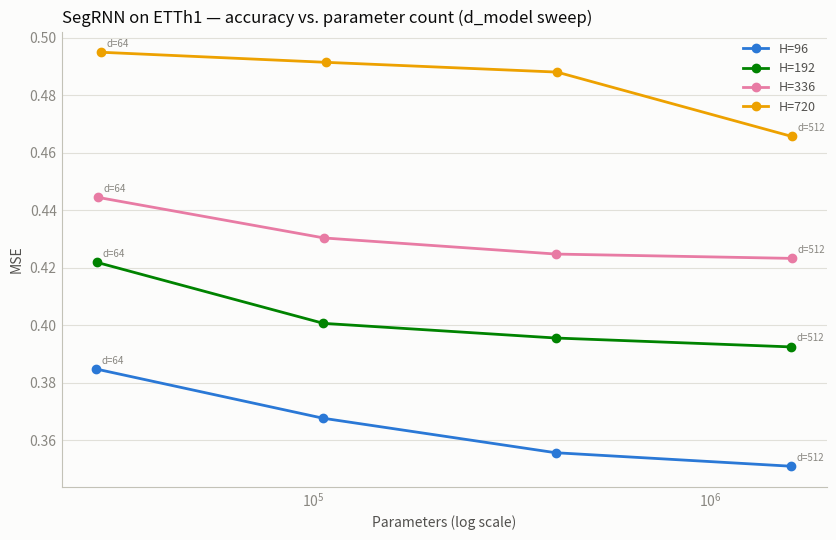

Write Python code to recreate this figure. (Note: this script raises an exception after producing the figure.)
"""
Generate the accuracy-vs-parameter-count efficiency sweep figure for the
Stage 2 report (docs/stage2_efficiency_draft.md).

MSE values are from the notebook's Part 7 (d_model in {512,256,128,64},
all four horizons, run_longExp.py unmodified). Parameter counts are
computed analytically from models/SegRNN.py's architecture (GRU +
Linear + PE layers) rather than measured, since the sweep's wall-clock
ms/sample timings turned out to be noisy/non-monotonic (single-pass
Colab GPU timing, no warm-up) -- parameter count is exact and
deterministic instead.

Usage: python scripts/plot_efficiency_sweep.py
Output: results/figures/efficiency_params.png
"""
import os

import matplotlib.pyplot as plt
import numpy as np

HORIZONS = [96, 192, 336, 720]
D_MODELS = [512, 256, 128, 64]
SEG_LEN = 24
ENC_IN = 7

# measured on Colab T4, notebook Part 7 (run_longExp.py, unmodified, seed=2024)
MSE = {
    96:  {512: 0.3510, 256: 0.3557, 128: 0.3677, 64: 0.3848},
    192: {512: 0.3925, 256: 0.3956, 128: 0.4007, 64: 0.4219},
    336: {512: 0.4233, 256: 0.4248, 128: 0.4304, 64: 0.4445},
    720: {512: 0.4657, 256: 0.4881, 128: 0.4915, 64: 0.4950},
}


def param_count(d_model, seg_num_y):
    """Exact SegRNN parameter count (channel_id=1, revin=0), matching
    models/SegRNN.py's layer definitions."""
    value_embedding = d_model * (SEG_LEN + 1)
    gru = 6 * d_model ** 2 + 6 * d_model
    pos_emb = seg_num_y * (d_model // 2)
    channel_emb = ENC_IN * (d_model // 2)
    predict = SEG_LEN * (d_model + 1)
    return value_embedding + gru + pos_emb + channel_emb + predict


PARAMS = {h: {d: param_count(d, h // SEG_LEN) for d in D_MODELS} for h in HORIZONS}

COLORS = {96: '#2a78d6', 192: '#008300', 336: '#e87ba4', 720: '#eda100'}
INK_PRIMARY, INK_SECONDARY, INK_MUTED = '#0b0b0b', '#52514e', '#898781'
GRIDLINE, BASELINE_AXIS, SURFACE = '#e1e0d9', '#c3c2b7', '#fcfcfb'


def main():
    fig, ax = plt.subplots(figsize=(8.5, 5.5), facecolor=SURFACE)
    ax.set_facecolor(SURFACE)

    for h in HORIZONS:
        xs = [PARAMS[h][d] for d in D_MODELS]
        ys = [MSE[h][d] for d in D_MODELS]
        ax.plot(xs, ys, marker='o', color=COLORS[h], label=f'H={h}', linewidth=2, markersize=6)
        for d, x, y in zip(D_MODELS, xs, ys):
            if d in (512, 64):
                ax.annotate(f'd={d}', (x, y), textcoords='offset points', xytext=(4, 4),
                            fontsize=7, color=INK_MUTED)

    ax.set_xscale('log')
    ax.set_xlabel('Parameters (log scale)', color=INK_SECONDARY)
    ax.set_ylabel('MSE', color=INK_SECONDARY)
    ax.set_title('SegRNN on ETTh1 — accuracy vs. parameter count (d_model sweep)',
                  color=INK_PRIMARY, fontsize=12, loc='left')
    ax.yaxis.grid(True, color=GRIDLINE, linewidth=0.8, zorder=0)
    ax.set_axisbelow(True)
    for spine in ('top', 'right'):
        ax.spines[spine].set_visible(False)
    ax.spines['left'].set_color(BASELINE_AXIS)
    ax.spines['bottom'].set_color(BASELINE_AXIS)
    ax.tick_params(axis='both', which='both', length=0, colors=INK_MUTED)
    ax.legend(frameon=False, fontsize=9, labelcolor=INK_SECONDARY, loc='upper right')

    fig.tight_layout()
    out_path = os.path.join(os.path.dirname(__file__), '..', 'results', 'figures', 'efficiency_params.png')
    fig.savefig(out_path, dpi=200, facecolor=SURFACE)
    print(f'wrote {out_path}')


if __name__ == '__main__':
    main()
